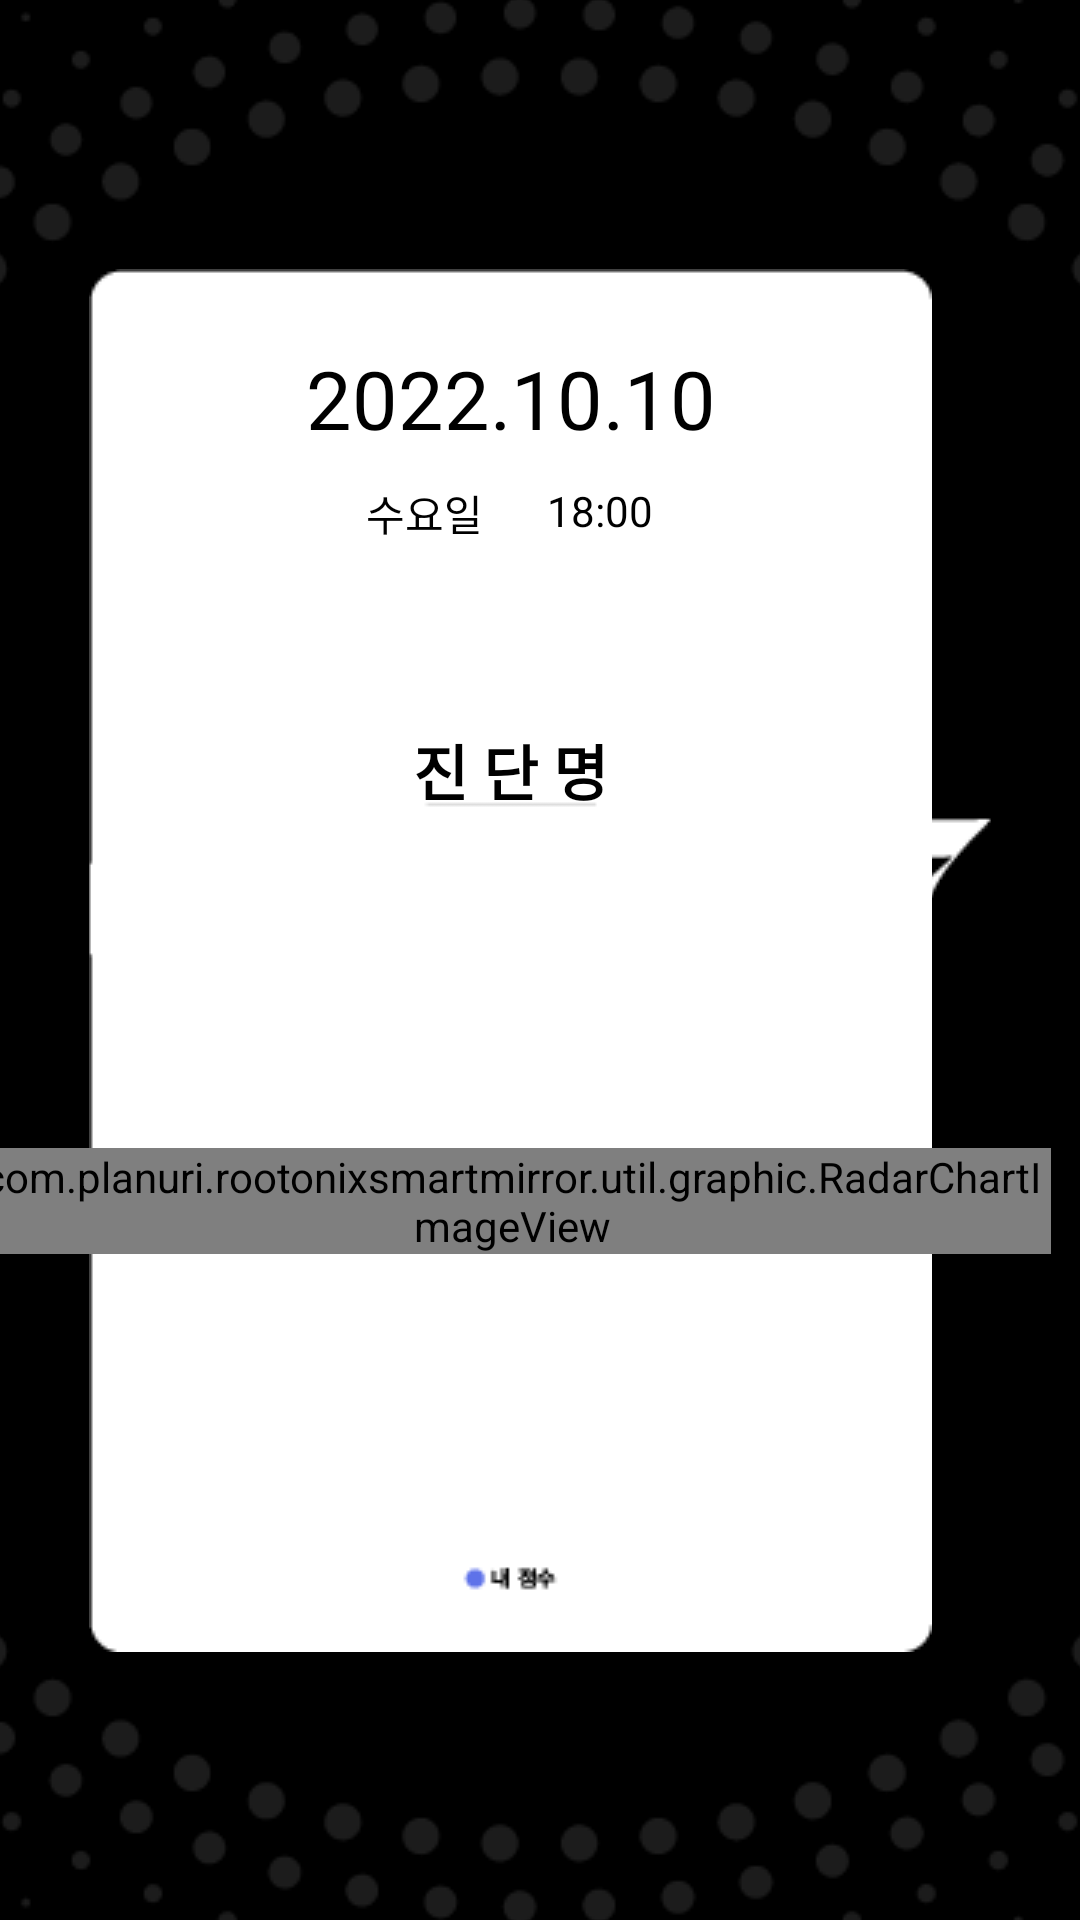

Layout XML and referenced resources for this Android screen:
<!-- AndroidManifest.xml: application theme SplashTheme -->
<!-- res/layout/fragment_measurement_user_details_view.xml -->
<?xml version="1.0" encoding="utf-8"?>
<androidx.constraintlayout.widget.ConstraintLayout xmlns:android="http://schemas.android.com/apk/res/android"
    xmlns:tools="http://schemas.android.com/tools"
    android:layout_width="wrap_content"
    android:layout_height="wrap_content"
    xmlns:app="http://schemas.android.com/apk/res-auto"
    tools:context=".MeasurementUserDetailsView"
    android:id="@+id/user_details_list">

    <ImageView
        android:id="@+id/user_details_background"
        android:layout_width="wrap_content"
        android:layout_height="wrap_content"
        android:layout_marginRight="20dp"
        app:layout_constraintStart_toStartOf="parent"
        app:layout_constraintEnd_toEndOf="parent"
        app:layout_constraintTop_toTopOf="parent"
        app:layout_constraintBottom_toBottomOf="parent"
        android:src="@drawable/user_details_background2">
    </ImageView>

    <TextView
        android:id="@+id/kanalyzed_idx"
        android:layout_width="wrap_content"
        android:layout_height="wrap_content"
        app:layout_constraintEnd_toEndOf="@+id/user_details_background"
        app:layout_constraintTop_toTopOf="@+id/user_details_background"
        android:layout_margin="10dp"
        android:text="순번"
        android:textColor="@color/white">
    </TextView>

    <TextView
        android:id="@+id/analyzed_date"
        android:layout_width="wrap_content"
        android:layout_height="wrap_content"
        android:text="2022.10.10"
        android:textColor="@color/black"
        android:textSize="27sp"
        app:layout_constraintStart_toStartOf="@id/user_details_background"
        app:layout_constraintTop_toTopOf="@+id/user_details_background"
        app:layout_constraintEnd_toEndOf="@+id/user_details_background"
        android:layout_marginTop="25dp">
    </TextView>

    <TextView
        android:id="@+id/analyzed_day_week"
        android:layout_width="wrap_content"
        android:layout_height="wrap_content"
        android:layout_marginTop="10dp"
        android:layout_marginLeft="20dp"
        android:textColor="@color/black"
        app:layout_constraintStart_toStartOf="@+id/analyzed_date"
        app:layout_constraintTop_toBottomOf="@+id/analyzed_date"
        android:text="수요일">
    </TextView>

    <TextView
        android:id="@+id/analyzed_time"
        android:layout_width="wrap_content"
        android:layout_height="wrap_content"
        app:layout_constraintStart_toEndOf="@+id/analyzed_day_week"
        app:layout_constraintTop_toTopOf="@+id/analyzed_day_week"
        app:layout_constraintEnd_toEndOf="@+id/analyzed_date"
        android:text="18:00"
        android:textColor="@color/black">
    </TextView>

    <TextView
        android:id="@+id/tv_diagnosis_name"
        android:layout_width="0dp"
        android:layout_height="wrap_content"
        android:gravity="center"
        android:maxLines="2"
        android:text="진 단 명"
        android:textColor="@color/black"
        android:textSize="20sp"
        android:textStyle="bold"
        app:layout_constraintBottom_toTopOf="@+id/iv_radar_chart"
        app:layout_constraintEnd_toEndOf="@+id/user_details_background"
        app:layout_constraintStart_toStartOf="@+id/user_details_background"
        app:layout_constraintTop_toBottomOf="@+id/analyzed_date"
        android:layout_marginLeft="10dp"
        android:layout_marginRight="10dp"
        android:layout_marginBottom="20dp">

    </TextView>

    <com.planuri.rootonixsmartmirror.util.graphic.RadarChartImageView
        android:id="@+id/iv_radar_chart"
        android:layout_width="wrap_content"
        android:layout_height="wrap_content"
        android:background="@drawable/bg_radar_black_s"
        app:layout_constraintBottom_toBottomOf="@id/user_details_background"
        app:layout_constraintEnd_toEndOf="@id/user_details_background"
        app:layout_constraintStart_toStartOf="@id/user_details_background"
        app:layout_constraintTop_toTopOf="@id/user_details_background"
        android:layout_marginTop="160dp"
        />
</androidx.constraintlayout.widget.ConstraintLayout>
<!-- resources referenced by this layout -->
<resources>
  <!-- drawable bg_radar_black_s: png bitmap (drawable, 7778 bytes) -->
  <!-- drawable user_details_background2: png bitmap (drawable, 3439 bytes) -->
  <style name="SplashTheme" parent="Theme.AppCompat.Light.DarkActionBar">
          
          <item name="colorPrimary">@color/purple_500</item>
          <item name="colorPrimaryVariant">@color/purple_700</item>
          <item name="colorOnPrimary">@color/white</item>
          
          <item name="colorSecondary">@color/teal_200</item>
          <item name="colorSecondaryVariant">@color/teal_700</item>
          <item name="colorOnSecondary">@color/black</item>
  
          <item name="windowActionBar">false</item>
          <item name="windowNoTitle">true</item>
          <item name="android:windowFullscreen">true</item>
  
          <item name="android:windowBackground">@drawable/splash</item>
  
          
          <item name="android:statusBarColor" tools:targetApi="l">?attr/colorPrimaryVariant</item>
          
      </style>
  <!-- drawable splash (drawable) -->
  <?xml version="1.0" encoding="utf-8"?>
  <layer-list xmlns:android="http://schemas.android.com/apk/res/android">
      <item android:drawable="@color/black" />
      <item>
          <bitmap
              android:layout_width="wrap_content"
              android:layout_height="wrap_content"
              android:gravity="center"
              android:src="@drawable/exe_img_file" />
      </item>
  </layer-list>
  <!-- drawable exe_img_file: png bitmap (drawable, 28298 bytes) -->
  <!-- not gathered from this repository: default colours our renderer supplied (Android Studio template values) -->
  <color name="purple_500">#FF6200EE</color>
  <color name="purple_700">#FF3700B3</color>
  <color name="teal_200">#FF03DAC5</color>
  <color name="teal_700">#FF018786</color>
  <color name="black">#FF000000</color>
  <color name="white">#FFFFFFFF</color>
</resources>
